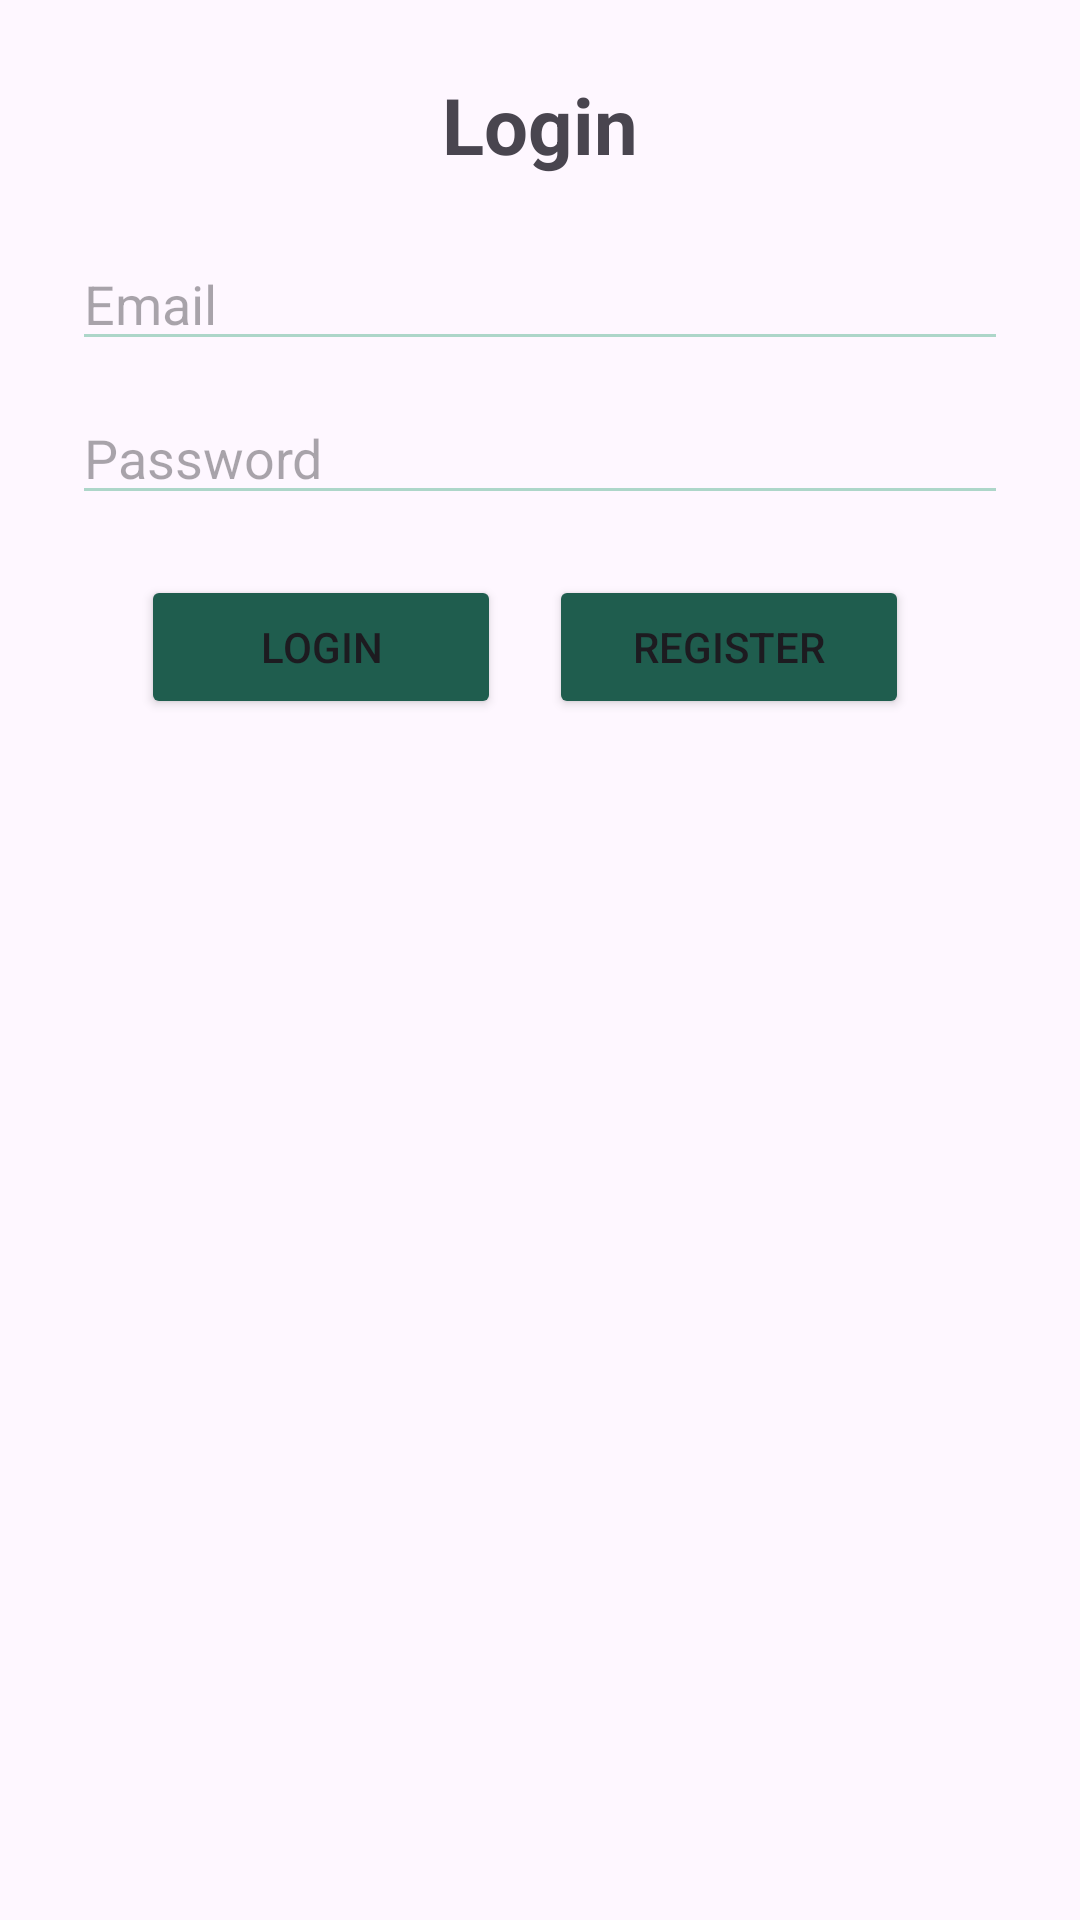

Layout XML and referenced resources for this Android screen:
<!-- AndroidManifest.xml: application theme Theme.JodRod -->
<!-- res/layout/activity_login.xml -->
<?xml version="1.0" encoding="utf-8"?>
<LinearLayout
    xmlns:android="http://schemas.android.com/apk/res/android"
    android:layout_width="match_parent"
    android:layout_height="match_parent"
    android:orientation="vertical"
    android:padding="24dp">

    <TextView
        android:layout_width="wrap_content"
        android:layout_height="wrap_content"
        android:text="Login"
        android:textSize="26sp"
        android:textStyle="bold"
        android:layout_gravity="center"/>

    <EditText
        android:id="@+id/edtEmail"
        android:layout_width="match_parent"
        android:layout_height="wrap_content"
        android:backgroundTint="#ADD6C9"
        android:hint="Email"
        android:inputType="textEmailAddress"
        android:layout_marginTop="20dp"/>

    <EditText
        android:id="@+id/edtPassword"
        android:layout_width="match_parent"
        android:layout_height="wrap_content"
        android:backgroundTint="#ADD6C9"
        android:hint="Password"
        android:inputType="textPassword"
        android:layout_marginTop="10dp"/>
    <LinearLayout
        android:layout_width="match_parent"
        android:layout_height="wrap_content"
        android:orientation="horizontal"
        android:layout_marginTop="10dp"
        android:gravity="center_horizontal"
        android:layout_gravity="center"
        android:paddingRight="10dp">
        <Button
            android:id="@+id/btnLogin"
            android:layout_width="120dp"
            android:layout_height="wrap_content"
            android:text="Login"
            android:layout_marginTop="10dp"
            android:backgroundTint="#1F5D4E"
            android:layout_marginEnd="8dp"/>

        <Button
            android:id="@+id/btnRegister"
            android:layout_width="120dp"
            android:layout_height="wrap_content"
            android:text="Register"
            android:layout_marginTop="10dp"
            android:backgroundTint="#1F5D4E"
            android:layout_marginStart="8dp"/>
    </LinearLayout>

</LinearLayout>
<!-- resources referenced by this layout -->
<resources>
  <style name="Theme.JodRod" parent="Base.Theme.JodRod" />
  <style name="Base.Theme.JodRod" parent="Theme.Material3.DayNight.NoActionBar">
          
          
      </style>
</resources>
